The GitHub repository jyu1129/resnet50-crack-detection contains a labelled image folder "vgg-skz-crack-dataset" with 2 categories: crack, non crack. Examples follow, each with its label.

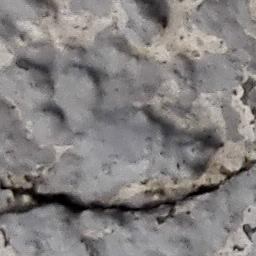
Label: crack

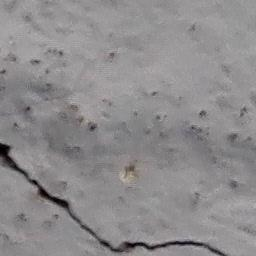
Label: crack

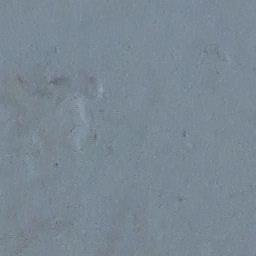
Label: non crack

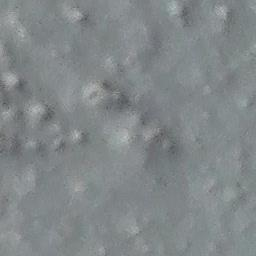
Label: non crack

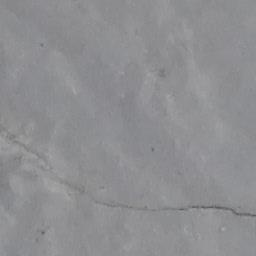
Label: crack

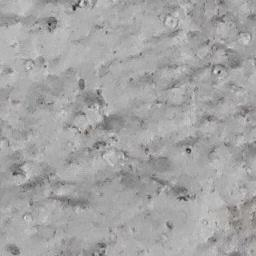
Label: non crack
